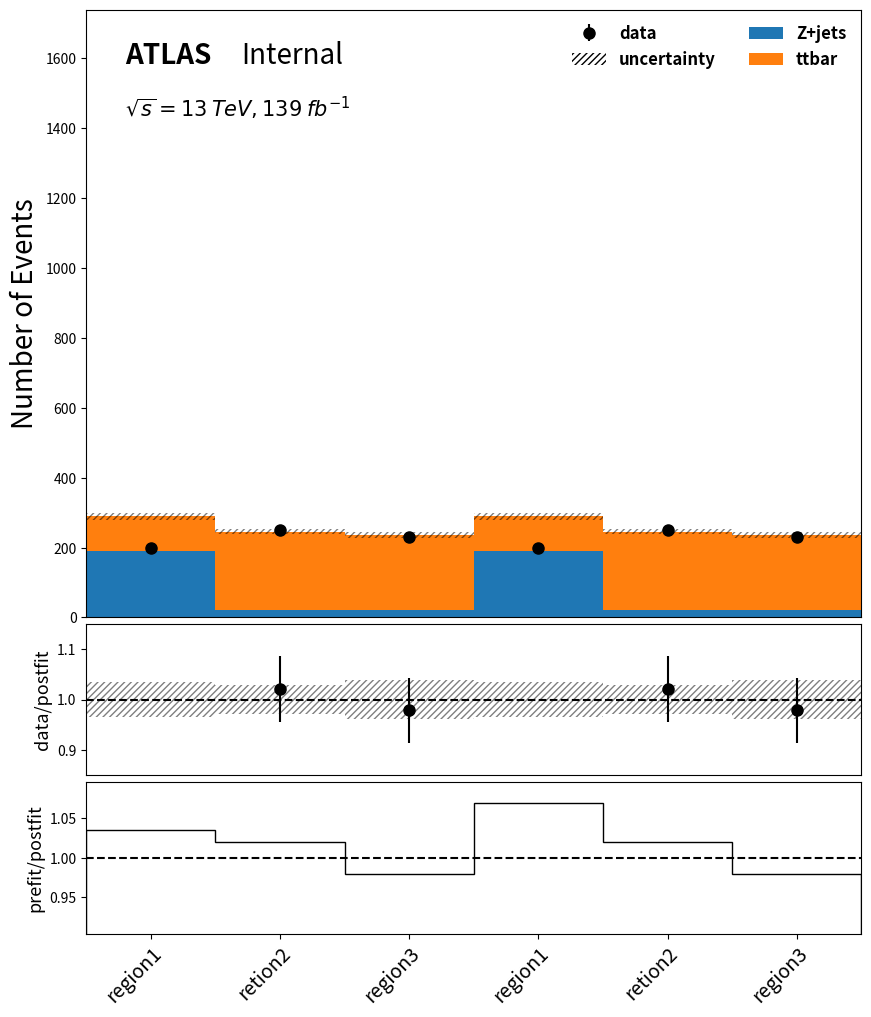

Python code for this plot:
import matplotlib
import matplotlib.pyplot as plt
import numpy as np
import math
import matplotlib.patches as mpatches
import matplotlib.font_manager as font_manager

class sortingobj():
    def __init__(self, list, name):
        self.list = list
        self.name = name
    def eventsum(self):
        return sum(self.list)

def maketextstackplot(sampleheights, sampleerrors, dataheights, binlabels, samplenames, prefitheights, colours=[], **kwargs):
    # default label
    settings = {
        "ylabelup": 'Number of Events',
        "ylabeldown": "Data/Simulation",
        "title1": r"ATLAS",# \newline Ptl next-leading, full cuts, 2 b-tags $",
        "title1_1": r"Internal",
        #"title1_1": r"$\mathit{Working\:in\:progress}$",
        "title2": r"$\sqrt{s}=13\:TeV,139\:fb^{-1}$",# Ptl next-leading, full cuts, 2 b-tags $",
        #"title3": r"$\mathbf{2\;lep.,2\;b-tag}$",
        "title3": "",
        "title4": "",
        "filename": "Notsave",
        "auto_colour": True,
        "print_height": False,
        "limit_y": 0,
        "pickle": False,
        "upper_y": 1.7,
        "log_y":False,
        "blind":False,
        }
    for each_key in kwargs.items():
        settings[each_key[0]] = kwargs[each_key[0]]
    
    objlist = []
    for each_h, each_n in zip(sampleheights, samplenames):
        objlist.append(sortingobj(each_h, each_n))
    objlist = sorted(objlist, key= lambda x: x.eventsum())
    sampleheights = []
    samplenames = []
    for each in objlist:
        sampleheights.append(each.list)
        samplenames.append(each.name)


    samplelength = len(sampleheights[0])
    if samplelength != len(sampleerrors) or samplelength != len(dataheights) or samplelength != len(binlabels):
        print("Error: inputs must have the same lenght")
        exit(1)
    if len(samplenames) != len(sampleheights):
        print("Error: samples and sample names must have the same lenght")
        exit(1)

    fig, (ax1, ax2, ax3) = plt.subplots(3, 1, gridspec_kw={'height_ratios':[4, 1, 1]}, figsize=(10, 12))
    fig.subplots_adjust(left=None, bottom=None, right=None, top=None, wspace=None, hspace=0.02)
    ax1.get_xaxis().set_ticks([])
    ax2.get_xaxis().set_ticks([])
    bins = np.array(range(0, samplelength + 1), dtype=np.float64)
    bincenter = (bins[0:-1] + bins[1:])/2

    # main plot
    if settings['auto_colour']:
        y_mcs = ax1.hist([bincenter.tolist()] * len(sampleheights), bins, weights=sampleheights,
                         stacked=True, label=samplenames)
    else:
        y_mcs = ax1.hist([bincenter.tolist()] * len(sampleheights), bins, weights=sampleheights,
                         stacked=True, label=samplenames, color=colours)
    error_patch = ax1.errorbar(bincenter, dataheights, color='k',
                               linestyle="", yerr=np.array(dataheights)**0.5, fmt='o', markersize='8')
    
    # make sure all plots have the same x axis range
    ax1.set_xlim([0, len(bincenter)])
    ax2.set_xlim([0, len(bincenter)])
    ax3.set_xlim([0, len(bincenter)])
    ax3.set_xticks(bincenter)
    # plot label
    ax3.set_xticklabels(binlabels, fontsize=14)
    plt.setp(ax3.get_xticklabels(), rotation=45, ha="right",
        rotation_mode="anchor")

    totalsampleheights = np.array([0.] * len(sampleheights[0]))
    for each in sampleheights:
        totalsampleheights += np.array(each)
    y_mc_max = max(totalsampleheights.tolist())


    # set range and plot label
    ax1.set_ylim([0,max([y_mc_max, max(dataheights)])* settings["upper_y"]])
    ax1.text(0.05, 1.55 / 1.7, settings['title1'], fontsize=20, transform=ax1.transAxes, style='italic', fontweight='bold')
    ax1.text(0.2, 1.55/ 1.7, settings['title1_1'], fontsize=20, transform=ax1.transAxes)
    ax1.text(0.05, 1.40 / 1.7, settings['title2'], fontsize=15, transform=ax1.transAxes, style='italic', fontweight='bold')
    ax1.text(0.05, 1.26 / 1.7, settings['title3'], fontsize=18, weight='bold', style='italic', transform=ax1.transAxes)
    if settings["log_y"]:
        ax1.set_yscale('log')
        ax1.set_ylim([0.1, 10**(math.log10(max([y_mc_max, max(dataheights)])) * settings["upper_y"])])
        ax1.yaxis.set_major_locator(matplotlib.ticker.LogLocator(base=10,numticks=100))
        ax1.minorticks_on()

    # add legend
    font = font_manager.FontProperties(weight='bold', style='normal', size=12)
    sys_patch = mpatches.Patch(color='black', hatch='/////', fill=False, linewidth=0)
    legend_styles = [sys_patch] + y_mcs[2]
    legend_name = ["uncertainty"] + samplenames
    if not settings["blind"]:
        legend_styles = [error_patch, sys_patch] + y_mcs[2]
        legend_name = ["data", "uncertainty"] + samplenames
    ax1.legend(legend_styles, legend_name, prop=font, frameon=False, ncol=2)

    ax2height = []
    ax2error = []
    for each_mcheight, each_dataheight in zip(totalsampleheights, dataheights):
        ax2height.append(each_dataheight/each_mcheight)
        ax2error.append(each_dataheight**0.5/each_mcheight)
    ax2.plot([bins[0], bins[np.size(bins)-1]], [1, 1], linestyle='--', color='k')
    ax2.errorbar(bincenter, ax2height, color='k', linestyle="",
                 yerr=ax2error, fmt='o', markersize='8')

    # plot arrow
    if settings["limit_y"] > 0 and not settings["blind"]:
        ax2.set_ylim([1 - settings["limit_y"], 1 + settings["limit_y"]])
        error_bar_center = np.array(ax2height)
        error_bar_bincentre = np.array(bincenter)
        error_bar_bincentre_up = error_bar_bincentre[error_bar_center > 1 + settings["limit_y"]]
        error_bar_bincentre_down = error_bar_bincentre[1 - settings["limit_y"] > error_bar_center]
        ax2.plot(error_bar_bincentre_up,np.linspace(1 + settings["limit_y"]*0.85, 1 + settings["limit_y"]*0.85, len(error_bar_bincentre_up)), 'k^', markersize='8')
        ax2.plot(error_bar_bincentre_down,np.linspace(1 - settings["limit_y"]*0.85, 1 - settings["limit_y"]*0.85, len(error_bar_bincentre_down)), 'kv', markersize='8')
    elif settings["limit_y"] > 0:
        ax2.set_ylim([1 - settings["limit_y"], 1 + settings["limit_y"]])
    else:
        ax2.set_ylim([0.85, 1.15])

    # plot the error bars of MC
    i = -1
    for each_x, each_error, each_y_mc in zip(bincenter, sampleerrors, totalsampleheights):
        i += 1
        # do not plot bins without event?
        if each_y_mc == 0:
            print("Warning: bin at " + str(each_x) +  " has no MC events")
            continue
        ax1.add_patch(
            matplotlib.patches.Rectangle(
                (each_x - (bins[i+1]-bins[i]) / 2., each_y_mc - each_error), # x, y
                bins[i+1]-bins[i],        # width
                each_error *2,        # height
                color='black', alpha=0.5,
                hatch='/////', fill=False, linewidth=0,
                ))

    # plot the error bars of MC
    i = -1
    for each_x, each_error, each_y_mc in zip(bincenter, sampleerrors, totalsampleheights):
        i += 1
        # do not plot bins without event?
        if each_y_mc == 0:
            continue
        ax2.add_patch(
            matplotlib.patches.Rectangle(
                (each_x - (bins[i+1]-bins[i]) / 2., - each_error/each_y_mc + 1), # x, y
                bins[i+1]-bins[i],        # width
                each_error/each_y_mc*2,        # height
                color='black', alpha=0.5,
                hatch='/////', fill=False, linewidth=0,
                ))

    # thirdplot
    ax3.plot([bins[0], bins[np.size(bins)-1]], [1, 1], linestyle='--', color='k')
    ax3height = []
    for each_postfit, each_prefit in zip(totalsampleheights, prefitheights):
        ax3height.append(each_prefit/each_postfit)
    ax3.hist(bincenter, bins=bins, weights=ax3height, histtype="step", color='k')
    ax3limit = max(np.abs(np.array(ax3height) - 1)) * 1.4
    ax3.set_ylim([1 - ax3limit, 1 + ax3limit])

    ax1.set_ylabel(settings['ylabelup'], fontsize=20)
    ax2.set_ylabel("data/postfit", fontsize=13)
    ax3.set_ylabel("prefit/postfit", fontsize=13)
    if settings['filename'] != "Notsave":
        plt.savefig(settings['filename'] + '.pdf', bbox_inches='tight', pad_inches = 0.1, )
    


def main():
    data = [200, 250, 230, 200, 250, 230]
    ttbar = [100, 225, 215, 100, 225, 215]
    zjet = [190, 20, 20, 190, 20, 20]
    error = [10, 7, 9, 10, 7, 9]
    prefitheights = [300, 250, 230, 310, 250, 230]
    binlabel = ["region1", "retion2", "region3", "region1", "retion2", "region3"]
    samples = [ttbar, zjet]
    samplenames = ["ttbar", "Z+jets"]
    maketextstackplot(samples, error, data, binlabel, samplenames, prefitheights, filename="test", upper_y=6)

if __name__ == "__main__":
    main()
